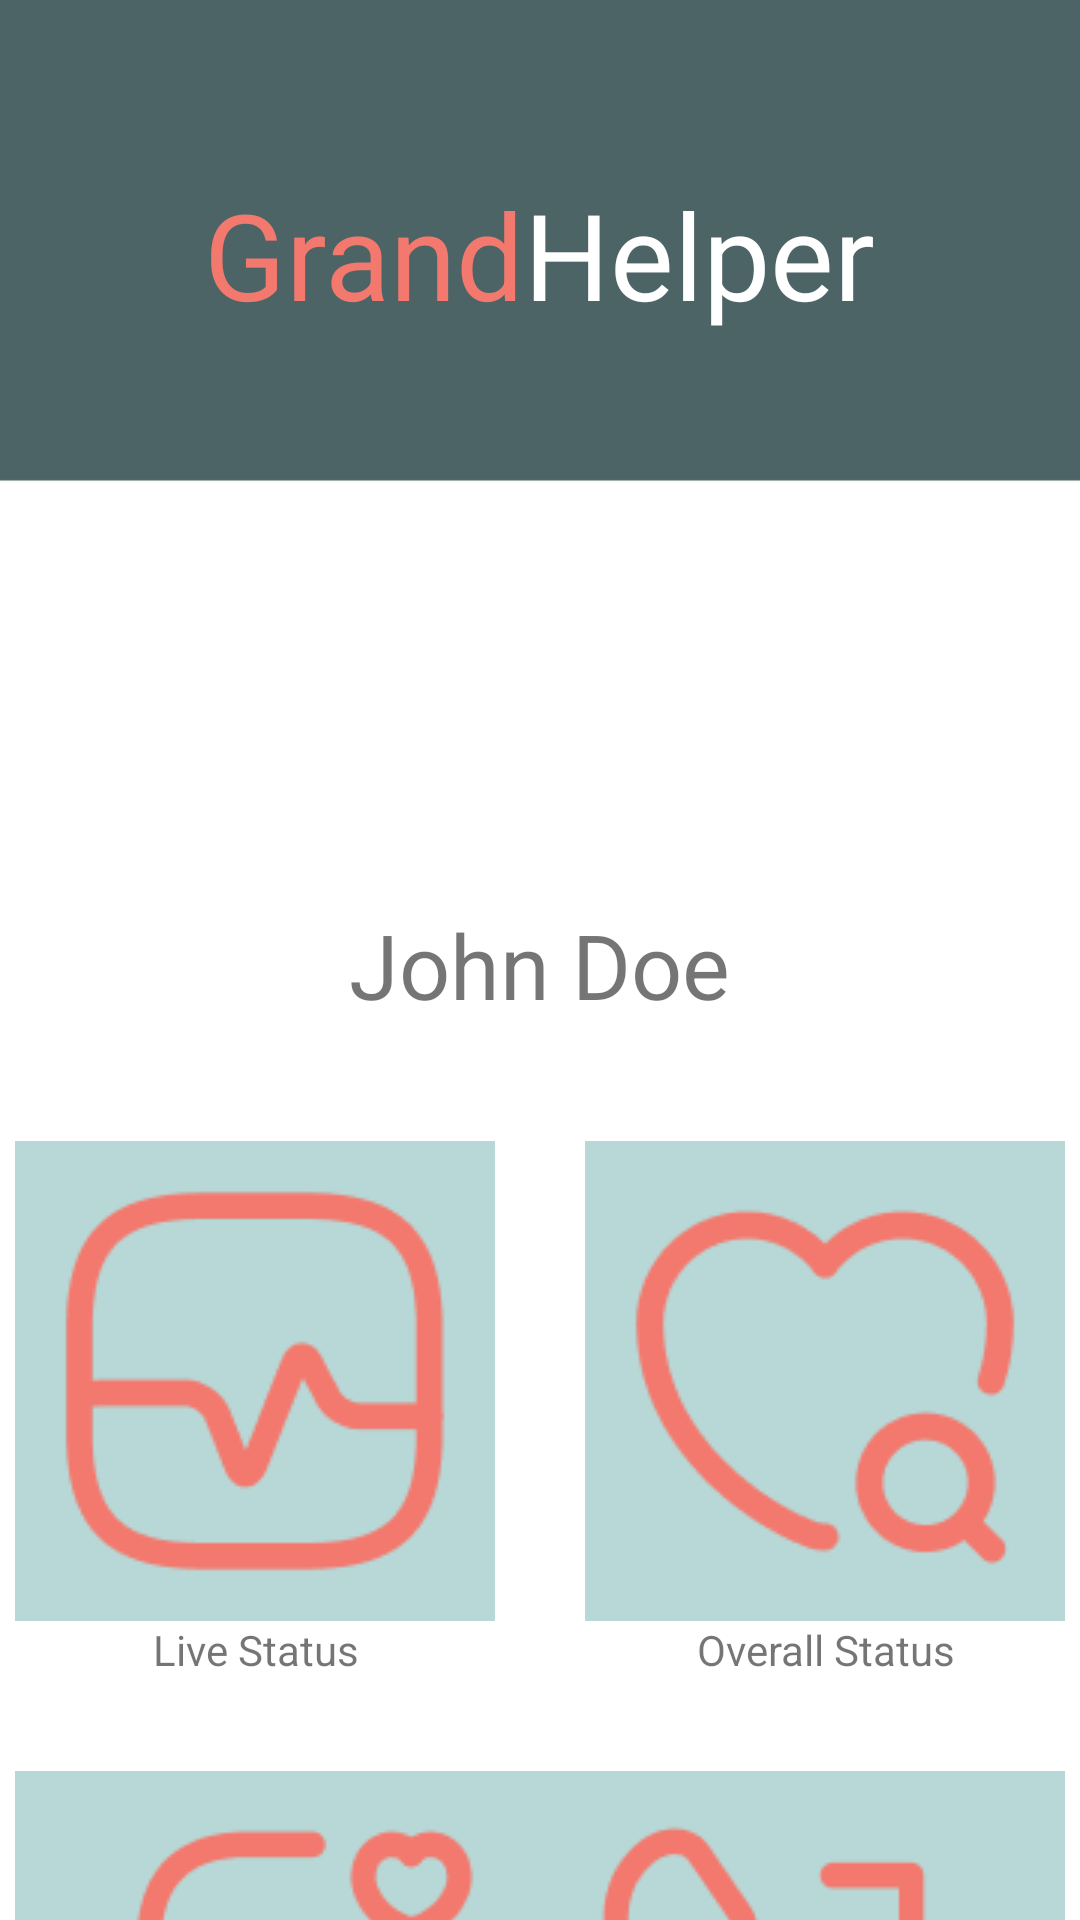

Android layout source for this screen:
<!-- AndroidManifest.xml: application theme Theme.GrandHelper -->
<!-- res/layout/patient_home_page.xml -->
<?xml version="1.0" encoding="utf-8"?>
<LinearLayout xmlns:android="http://schemas.android.com/apk/res/android"
    android:layout_width="match_parent"
    android:layout_height="match_parent"
    android:orientation="vertical"
    android:background="@drawable/background">

    <LinearLayout
        android:orientation="vertical"
        android:layout_width="match_parent"
        android:layout_marginTop="50dp"
        android:layout_height="300dp"
        android:gravity="center">

        <LinearLayout
            android:layout_width="wrap_content"
            android:layout_height="wrap_content"
            android:orientation="horizontal"
            android:gravity="center">

            <TextView
                android:layout_width="wrap_content"
                android:layout_height="wrap_content"
                android:text="Grand"
                android:textColor="#F3796E"
                android:textSize="40dp"/>

            <TextView
                android:layout_width="wrap_content"
                android:layout_height="wrap_content"
                android:text="Helper"
                android:textColor="@android:color/white"
                android:textSize="40dp"/>
        </LinearLayout>

        <ImageView
            android:id="@+id/profile_pic"
            android:layout_width="160dp"
            android:layout_height="160dp"
            android:gravity="center"
            android:layout_marginTop="20dp"
            android:src="@drawable/placeholder_user" />

        <TextView
            android:id="@+id/user_name"
            android:layout_width="wrap_content"
            android:layout_height="wrap_content"
            android:gravity="center"
            android:layout_marginTop="10dp"
            android:textSize="30dp"
            android:text="John Doe" />
    </LinearLayout>

    <LinearLayout
        android:orientation="horizontal"
        android:layout_width="match_parent"
        android:layout_height="180dp"
        android:gravity="center"
        android:layout_marginTop="30dp">

        <LinearLayout
            android:orientation="vertical"
            android:layout_width="160dp"
            android:layout_height="180dp"
            android:gravity="center">

            <ImageButton
                android:id="@+id/live_status"
                android:layout_width="match_parent"
                android:layout_height="160dp"
                android:src="@drawable/live_status"
                android:background="#B7D8D6" />

            <TextView
                android:id="@+id/live_status_text"
                android:layout_width="wrap_content"
                android:layout_height="wrap_content"
                android:gravity="center"
                android:text="Live Status" />
        </LinearLayout>

        <LinearLayout
            android:orientation="vertical"
            android:layout_width="160dp"
            android:layout_height="180dp"
            android:gravity="center"
            android:layout_marginStart="30dp">

            <ImageButton
                android:id="@+id/overall_status"
                android:layout_width="match_parent"
                android:layout_height="160dp"
                android:src="@drawable/overall_status"
                android:background="#B7D8D6" />

            <TextView
                android:id="@+id/overall_status_text"
                android:layout_width="wrap_content"
                android:layout_height="wrap_content"
                android:gravity="center"
                android:text="Overall Status" />
        </LinearLayout>
    </LinearLayout>

    <LinearLayout
        android:orientation="vertical"
        android:layout_width="match_parent"
        android:layout_height="180dp"
        android:gravity="center"
        android:layout_marginTop="30dp">

        <ImageButton
            android:id="@+id/contact_caretaker"
            android:layout_width="350dp"
            android:layout_height="160dp"
            android:src="@drawable/contact"
            android:background="#B7D8D6" />

        <TextView
            android:id="@+id/contact_caretaker_text"
            android:layout_width="wrap_content"
            android:layout_height="wrap_content"
            android:gravity="center"
            android:text="Contact Caretaker" />
    </LinearLayout>

</LinearLayout>
<!-- resources referenced by this layout -->
<resources>
  <!-- drawable background: png bitmap (drawable, 3780 bytes) -->
  <!-- drawable contact: png bitmap (drawable, 8050 bytes) -->
  <!-- drawable live_status: png bitmap (drawable, 3645 bytes) -->
  <!-- drawable overall_status: png bitmap (drawable, 3898 bytes) -->
  <style name="Theme.GrandHelper" parent="android:Theme.Material.Light.NoActionBar">
          <item name="android:windowBackground">#89ADAD</item>
      </style>
</resources>
